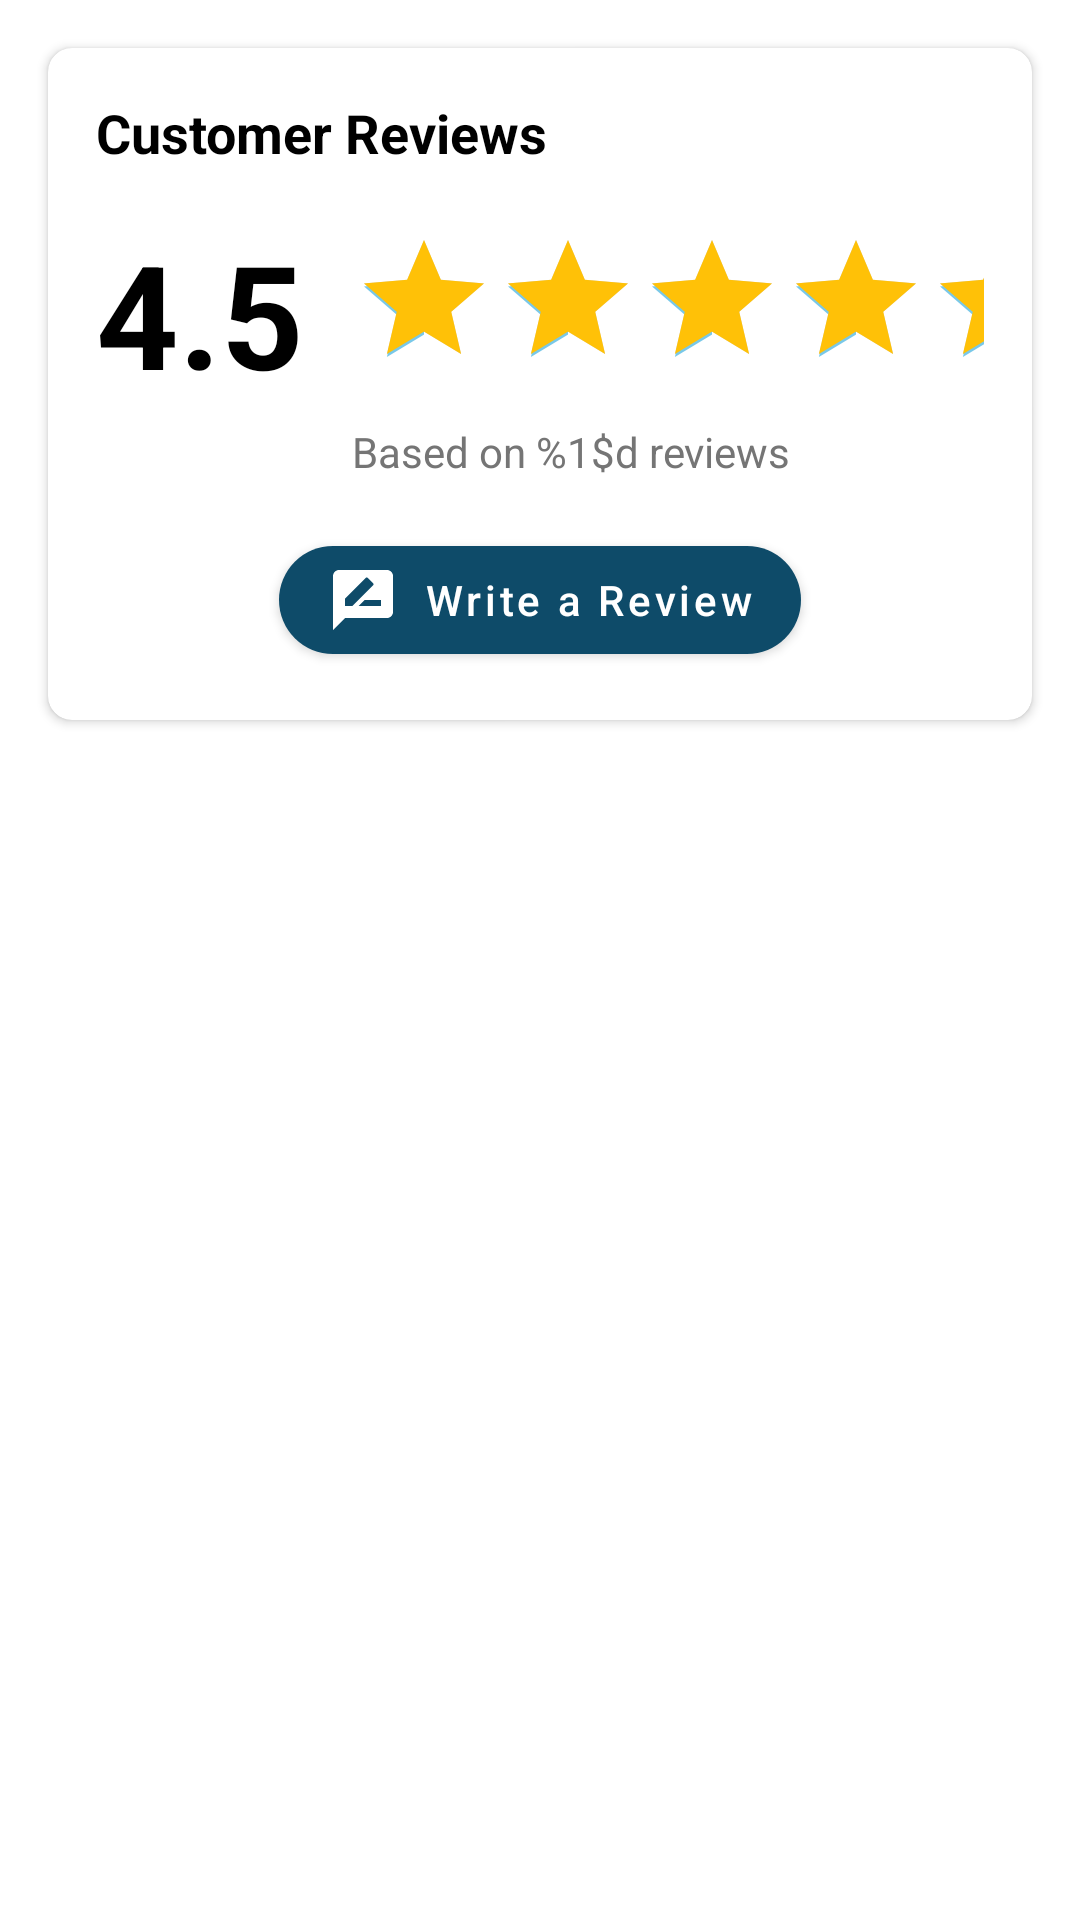

Here is an Android app screen rendered from its layout file. Give the layout XML and the strings, colors and styles it references.
<!-- AndroidManifest.xml: application theme Theme.ShopEase -->
<!-- res/layout/fragment_reviews.xml -->
<?xml version="1.0" encoding="utf-8"?>
<androidx.constraintlayout.widget.ConstraintLayout xmlns:android="http://schemas.android.com/apk/res/android"
    xmlns:app="http://schemas.android.com/apk/res-auto"
    xmlns:tools="http://schemas.android.com/tools"
    android:layout_width="match_parent"
    android:layout_height="match_parent"
    tools:context="ReviewsFragment">

    
    <com.google.android.material.card.MaterialCardView
        android:id="@+id/ratingSummaryCard"
        android:layout_width="match_parent"
        android:layout_height="wrap_content"
        app:cardCornerRadius="8dp"
        app:cardElevation="2dp"
        android:layout_margin="16dp"
        app:layout_constraintTop_toTopOf="parent"
        app:layout_constraintStart_toStartOf="parent"
        app:layout_constraintEnd_toEndOf="parent">

        <androidx.constraintlayout.widget.ConstraintLayout
            android:layout_width="match_parent"
            android:layout_height="wrap_content"
            android:padding="16dp">

            <TextView
                android:id="@+id/customerReviewsTitle"
                android:layout_width="match_parent"
                android:layout_height="wrap_content"
                android:text="@string/customer_reviews"
                android:textSize="18sp"
                android:textStyle="bold"
                android:textColor="@color/black"
                app:layout_constraintTop_toTopOf="parent"
                app:layout_constraintStart_toStartOf="parent"
                app:layout_constraintEnd_toEndOf="parent" />

            <TextView
                android:id="@+id/averageRatingText"
                android:layout_width="wrap_content"
                android:layout_height="wrap_content"
                android:text="4.5"
                android:textSize="48sp"
                android:textStyle="bold"
                android:textColor="@color/black"
                android:layout_marginTop="16dp"
                app:layout_constraintTop_toBottomOf="@id/customerReviewsTitle"
                app:layout_constraintStart_toStartOf="parent" />

            <RatingBar
                android:id="@+id/averageRatingBar"
                android:layout_width="wrap_content"
                android:layout_height="wrap_content"
                android:numStars="5"
                android:rating="4.5"
                android:isIndicator="true"
                android:progressTint="@color/rating_color"
                android:layout_marginStart="16dp"
                app:layout_constraintStart_toEndOf="@id/averageRatingText"
                app:layout_constraintTop_toTopOf="@id/averageRatingText"
                app:layout_constraintBottom_toBottomOf="@id/averageRatingText" />

            <TextView
                android:id="@+id/totalReviewsText"
                android:layout_width="wrap_content"
                android:layout_height="wrap_content"
                android:text="@string/based_on_reviews"
                android:textSize="14sp"
                android:textColor="@color/gray"
                android:layout_marginTop="8dp"
                app:layout_constraintTop_toBottomOf="@id/averageRatingBar"
                app:layout_constraintStart_toStartOf="@id/averageRatingBar" />

            <com.google.android.material.button.MaterialButton
                android:id="@+id/writeReviewButton"
                android:layout_width="wrap_content"
                android:layout_height="wrap_content"
                android:text="@string/write_review"
                android:textAllCaps="false"
                app:icon="@drawable/baseline_rate_review_24"
                app:iconGravity="textStart"
                app:cornerRadius="24dp"
                android:layout_marginTop="16dp"
                app:layout_constraintTop_toBottomOf="@id/totalReviewsText"
                app:layout_constraintStart_toStartOf="parent"
                app:layout_constraintEnd_toEndOf="parent" />

        </androidx.constraintlayout.widget.ConstraintLayout>
    </com.google.android.material.card.MaterialCardView>

    
    <androidx.recyclerview.widget.RecyclerView
        android:id="@+id/reviewsRecyclerView"
        android:layout_width="match_parent"
        android:layout_height="0dp"
        android:layout_marginTop="8dp"
        android:clipToPadding="false"
        android:paddingBottom="16dp"
        app:layout_constraintTop_toBottomOf="@id/ratingSummaryCard"
        app:layout_constraintBottom_toBottomOf="parent"
        app:layout_constraintStart_toStartOf="parent"
        app:layout_constraintEnd_toEndOf="parent" />

    
    <LinearLayout
        android:id="@+id/noReviewsLayout"
        android:layout_width="match_parent"
        android:layout_height="wrap_content"
        android:gravity="center"
        android:orientation="vertical"
        android:visibility="gone"
        app:layout_constraintBottom_toBottomOf="parent"
        app:layout_constraintEnd_toEndOf="parent"
        app:layout_constraintStart_toStartOf="parent"
        app:layout_constraintTop_toBottomOf="@id/ratingSummaryCard">

        <ImageView
            android:layout_width="120dp"
            android:layout_height="120dp"
            android:contentDescription="@string/no_reviews_yet"
            android:src="@drawable/baseline_reviews_24"
            app:tint="@color/gray" />

        <TextView
            android:layout_width="wrap_content"
            android:layout_height="wrap_content"
            android:layout_marginTop="16dp"
            android:text="@string/no_reviews_yet"
            android:textColor="@color/gray"
            android:textSize="18sp"
            android:textStyle="bold" />

        <TextView
            android:layout_width="wrap_content"
            android:layout_height="wrap_content"
            android:text="@string/be_the_first"
            android:textColor="@color/gray"
            android:textSize="14sp" />

    </LinearLayout>

</androidx.constraintlayout.widget.ConstraintLayout>
<!-- resources referenced by this layout -->
<resources>
  <color name="black">#FF000000</color>
  <color name="gray">#757575</color>
  <color name="rating_color">#FFC107</color>
  <!-- drawable baseline_rate_review_24 (drawable) -->
  <vector xmlns:android="http://schemas.android.com/apk/res/android" android:height="24dp" android:tint="#151414" android:viewportHeight="24" android:viewportWidth="24" android:width="24dp">
        
      <path android:fillColor="@android:color/white" android:pathData="M20,2L4,2c-1.1,0 -1.99,0.9 -1.99,2L2,22l4,-4h14c1.1,0 2,-0.9 2,-2L22,4c0,-1.1 -0.9,-2 -2,-2zM6,14v-2.47l6.88,-6.88c0.2,-0.2 0.51,-0.2 0.71,0l1.77,1.77c0.2,0.2 0.2,0.51 0,0.71L8.47,14L6,14zM18,14h-7.5l2,-2L18,12v2z"/>
      
  </vector>
  <!-- drawable baseline_reviews_24 (drawable) -->
  <vector xmlns:android="http://schemas.android.com/apk/res/android" android:height="24dp" android:tint="#151414" android:viewportHeight="24" android:viewportWidth="24" android:width="24dp">
        
      <path android:fillColor="@android:color/white" android:pathData="M20,2H4C2.9,2 2,2.9 2,4v18l4,-4h14c1.1,0 2,-0.9 2,-2V4C22,2.9 21.1,2 20,2zM13.57,11.57L12,15l-1.57,-3.43L7,10l3.43,-1.57L12,5l1.57,3.43L17,10L13.57,11.57z"/>
      
  </vector>
  <string name="based_on_reviews">Based on %1$d reviews</string>
  <string name="be_the_first">Be the first to review this product</string>
  <string name="customer_reviews">Customer Reviews</string>
  <string name="no_reviews_yet">No reviews yet</string>
  <string name="write_review">Write a Review</string>
  <style name="Theme.ShopEase" parent="Base.Theme.ShopEase" />
  <style name="Base.Theme.ShopEase" parent="Theme.MaterialComponents.DayNight.NoActionBar">
          
          <item name="colorPrimary">#0E4B69</item> 
          <item name="colorPrimaryVariant">#0A3B55</item> 
          <item name="colorOnPrimary">@color/white</item>
  
          
          <item name="colorSecondary">#F5A742</item> 
          <item name="colorSecondaryVariant">#E09530</item> 
          <item name="colorOnSecondary">@color/white</item>
  
          
          <item name="colorAccent">#79C8E8</item> 
  
          
          <item name="android:colorBackground">@color/white</item>
          <item name="colorSurface">@color/white</item>
          <item name="colorOnBackground">@color/black</item>
          <item name="colorOnSurface">@color/black</item>
  
          
          <item name="android:statusBarColor">?attr/colorPrimaryVariant</item>
          <item name="android:navigationBarColor">?attr/colorPrimaryVariant</item>
  
      </style>
  <color name="white">#FFFFFFFF</color>
</resources>
